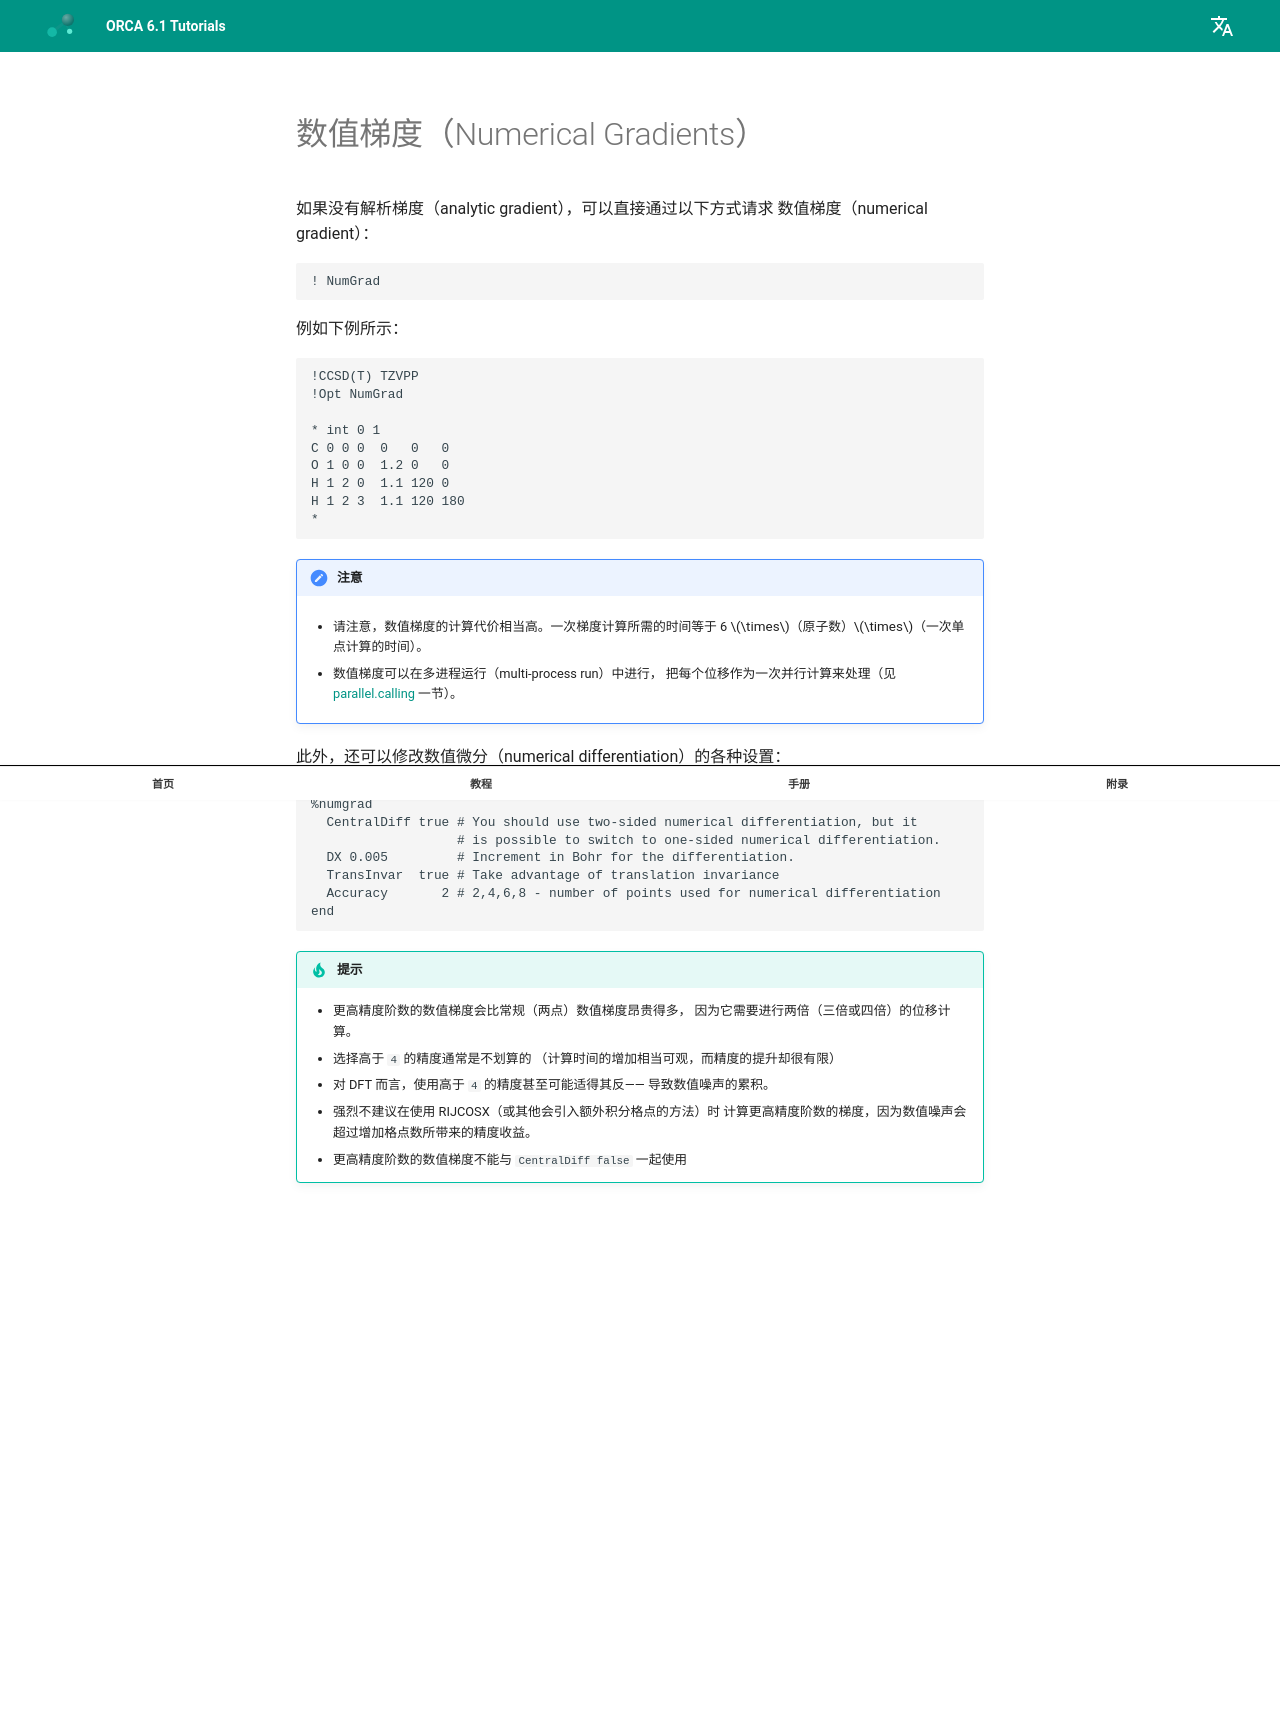

repository: wxyhgk/orca-docs · page: zh/manual/contents/essentialelements/numericalgradients/index.html · generator: mkdocs



<a id="sec:essentialelements.numericalgradients"></a>
# 数值梯度（Numerical Gradients）

如果没有解析梯度（analytic gradient），可以直接通过以下方式请求
数值梯度（numerical gradient）：

```orca
! NumGrad
```

例如下例所示：

```orcainput
!CCSD(T) TZVPP
!Opt NumGrad

* int 0 1
C 0 0 0  0   0   0
O 1 0 0  1.2 0   0
H 1 2 0  1.1 120 0
H 1 2 3  1.1 120 180
*
```

!!! note "注意"
    -   请注意，数值梯度的计算代价相当高。一次梯度计算所需的时间等于
        6 $\times$（原子数）$\times$（一次单点计算的时间）。

    -   数值梯度可以在多进程运行（multi-process run）中进行，
        把每个位移作为一次并行计算来处理（见
        [parallel.calling](parallel.md#sec:essentialelements.parallel.calling) 一节）。

此外，还可以修改数值微分（numerical differentiation）的各种设置：

```orca
%numgrad
  CentralDiff true # You should use two-sided numerical differentiation, but it 
                   # is possible to switch to one-sided numerical differentiation.
  DX 0.005         # Increment in Bohr for the differentiation.
  TransInvar  true # Take advantage of translation invariance
  Accuracy       2 # 2,4,6,8 - number of points used for numerical differentiation
end
```

!!! tip "提示"
       - 更高精度阶数的数值梯度会比常规（两点）数值梯度昂贵得多，
       因为它需要进行两倍（三倍或四倍）的位移计算。
       - 选择高于 `4` 的精度通常是不划算的
       （计算时间的增加相当可观，而精度的提升却很有限）
       - 对 DFT 而言，使用高于 `4` 的精度甚至可能适得其反——
       导致数值噪声的累积。
       - 强烈不建议在使用 RIJCOSX（或其他会引入额外积分格点的方法）时
       计算更高精度阶数的梯度，因为数值噪声会超过增加格点数所带来的精度收益。
       - 更高精度阶数的数值梯度不能与 `CentralDiff false` 一起使用
